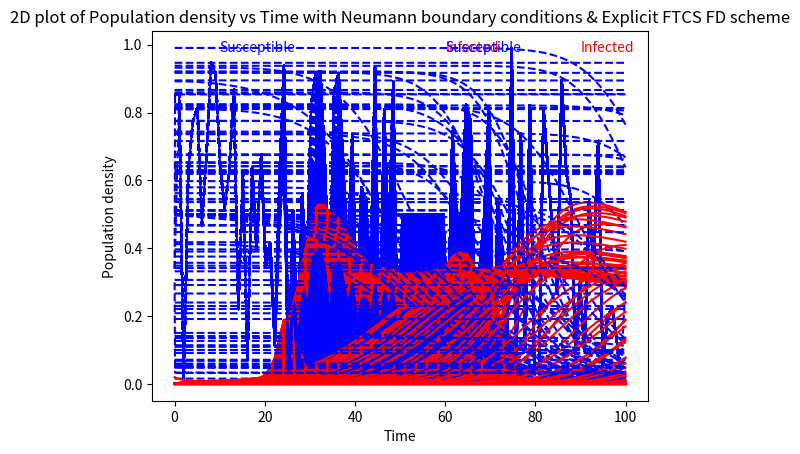
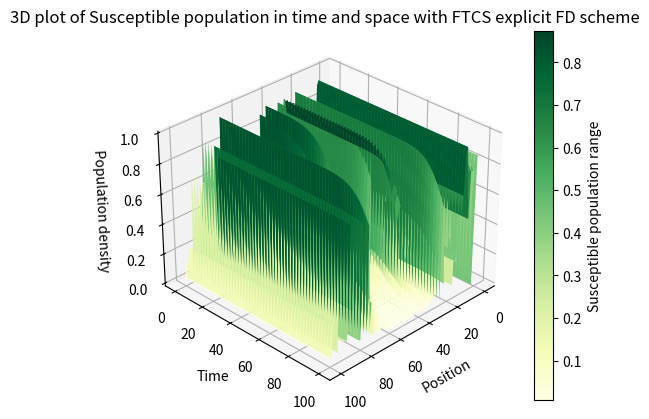
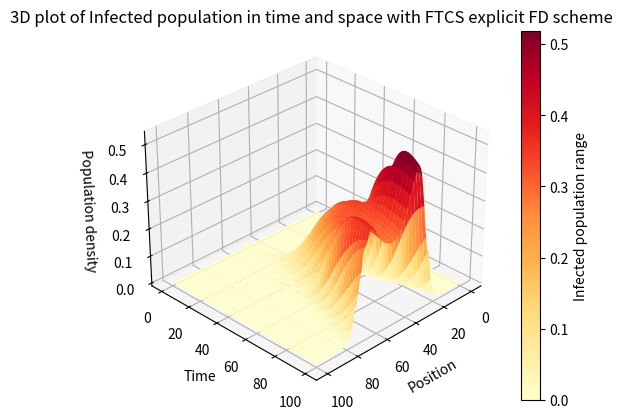

Here is the Python script that generated these plots, in order:
# -*- coding: utf-8 -*-
"""
Created on Mon Jan 16 10:33:12 2023

@author: priti
"""

import numpy as np
import matplotlib.pyplot as plt
from mpl_toolkits.mplot3d import Axes3D

# Parameters
r = 0.25 # Species interaction rate
d = 0.01   # Death rate for infected
L = 100      # Length of the domain
T = 100   # Total time
Nx = 100   # Number of spatial grid points
Nt = 1000  # Number of time steps
D = 0.25    #Diffusion constant
print(r)
# Discretization
dx = L/Nx
dt = T/Nt

# Initialize arrays
S = np.zeros((Nx, Nt)) # Susceptible population
I = np.zeros((Nx, Nt)) # Infected population

# Initial condition
S[:,0] = np.random.rand(Nx)
#print(S)
S[int(Nx/2):int(Nx*0.6),0] = 0.5 # heterogeneous distribution of susceptible population
I[:,0] = np.zeros(Nx)
I[int(Nx/2),0] = 0.02


#Looping over time and space with explicit Forward time and centered symmetrical space FD approach with Neumann boundary conditions
for n in range(0, Nt-1):
    for i in range(0, Nx-1):
        I[i,n+1] = I[i,n] + dt*r*S[i,n]*I[i,n] - dt*d*I[i,n] + dt*D*(I[(i+1) % Nx,n] + I[(i-1) % Nx,n] - 2*I[i,n])/dx**2
    # no diffusion for S population
        S[:,n+1] = S[:,n] - dt*r*S[:,n]*I[:,n]
    # Neumann boundary conditions
    S[0,n+1] = S[1,n+1] # derivative of S at the left boundary is zero
    S[Nx-1,n+1] = S[Nx-2,n+1] # derivative of S at the right boundary is zero
    I[0,n+1] = I[1,n+1] # derivative of I at the left boundary is zero
    I[Nx-1,n+1] = I[Nx-1,n] + dt*r*S[Nx-1,n]*I[Nx-1,n] - dt*d*I[Nx-1,n] + dt*D*(I[0,n] + I[Nx-2,n] - 2*I[Nx-1,n])/dx**2 # derivative of I at the right boundary is zer0


# Plot the Space vs population density
for i in range(Nt):
    plt.plot( np.linspace(0, L, Nx),S[:,i], label='t={}'.format(i*dt), linestyle='--', color='blue')
    plt.plot( np.linspace(0, L, Nx),I[:,i],  label='t={}'.format(i*dt), color='red')
plt.ylabel('Population density')
plt.xlabel('Space')
plt.title('2D plot of Population density vs Spcae with Neumann boundary conditions & Explicit FTCS FD scheme')
plt.text(10, .98, 'Susceptible', fontsize=10, color='blue')
plt.text(60, .98, 'Infected',fontsize=10, color='red')
plt.show()
plt.text

# Plot the Time vs population density
for i in range(Nx):
    plt.plot(np.linspace(0, T, Nt), S[i,:], label='x={}'.format(i*dx), linestyle='--', color='blue')
    plt.plot(np.linspace(0, T, Nt), I[i,:], label='x={}'.format(i*dx), color='red')
plt.ylabel('Population density')
plt.xlabel('Time')
plt.title('2D plot of Population density vs Time with Neumann boundary conditions & Explicit FTCS FD scheme')
plt.text(60, .98, 'Susceptible', fontsize=10, color='blue')
plt.text(90, .98, 'Infected',fontsize=10, color='red')
plt.show()
plt.text




#3D plot for susceptible population
fig1 = plt.figure()
ax1 = fig1.add_subplot(111, projection='3d')
X, Z = np.meshgrid(np.linspace(0, L, Nx), np.linspace(0, T, Nt))
ax1.plot_surface(X, Z, S.T, cmap='YlGn')
ax1.set_xlabel('Position')
ax1.set_ylabel('Time')
ax1.set_zlabel('Population density')
#ax1.invert_xaxis()
ax1.view_init(30, 45)
cbar = fig1.colorbar(ax1.collections[0], ax=ax1)
cbar.set_label('Susceptible population range')
ax1.set_title('3D plot of Susceptible population in time and space with FTCS explicit FD scheme')

#3D plot for infected population
fig2 = plt.figure()
ax2 = fig2.add_subplot(111, projection='3d')
X, Z = np.meshgrid(np.linspace(0, L, Nx), np.linspace(0, T, Nt))
ax2.plot_surface(X, Z, I.T, cmap='YlOrRd')
ax2.set_xlabel('Position')
ax2.set_ylabel('Time')
ax2.set_zlabel('Population density')
#ax2.invert_zaxis()
ax2.view_init(30, 45)
cbar = fig2.colorbar(ax2.collections[0], ax=ax2)
cbar.set_label('Infected population range')
ax2.set_title('3D plot of Infected population in time and space with FTCS explicit FD scheme')
plt.show()
